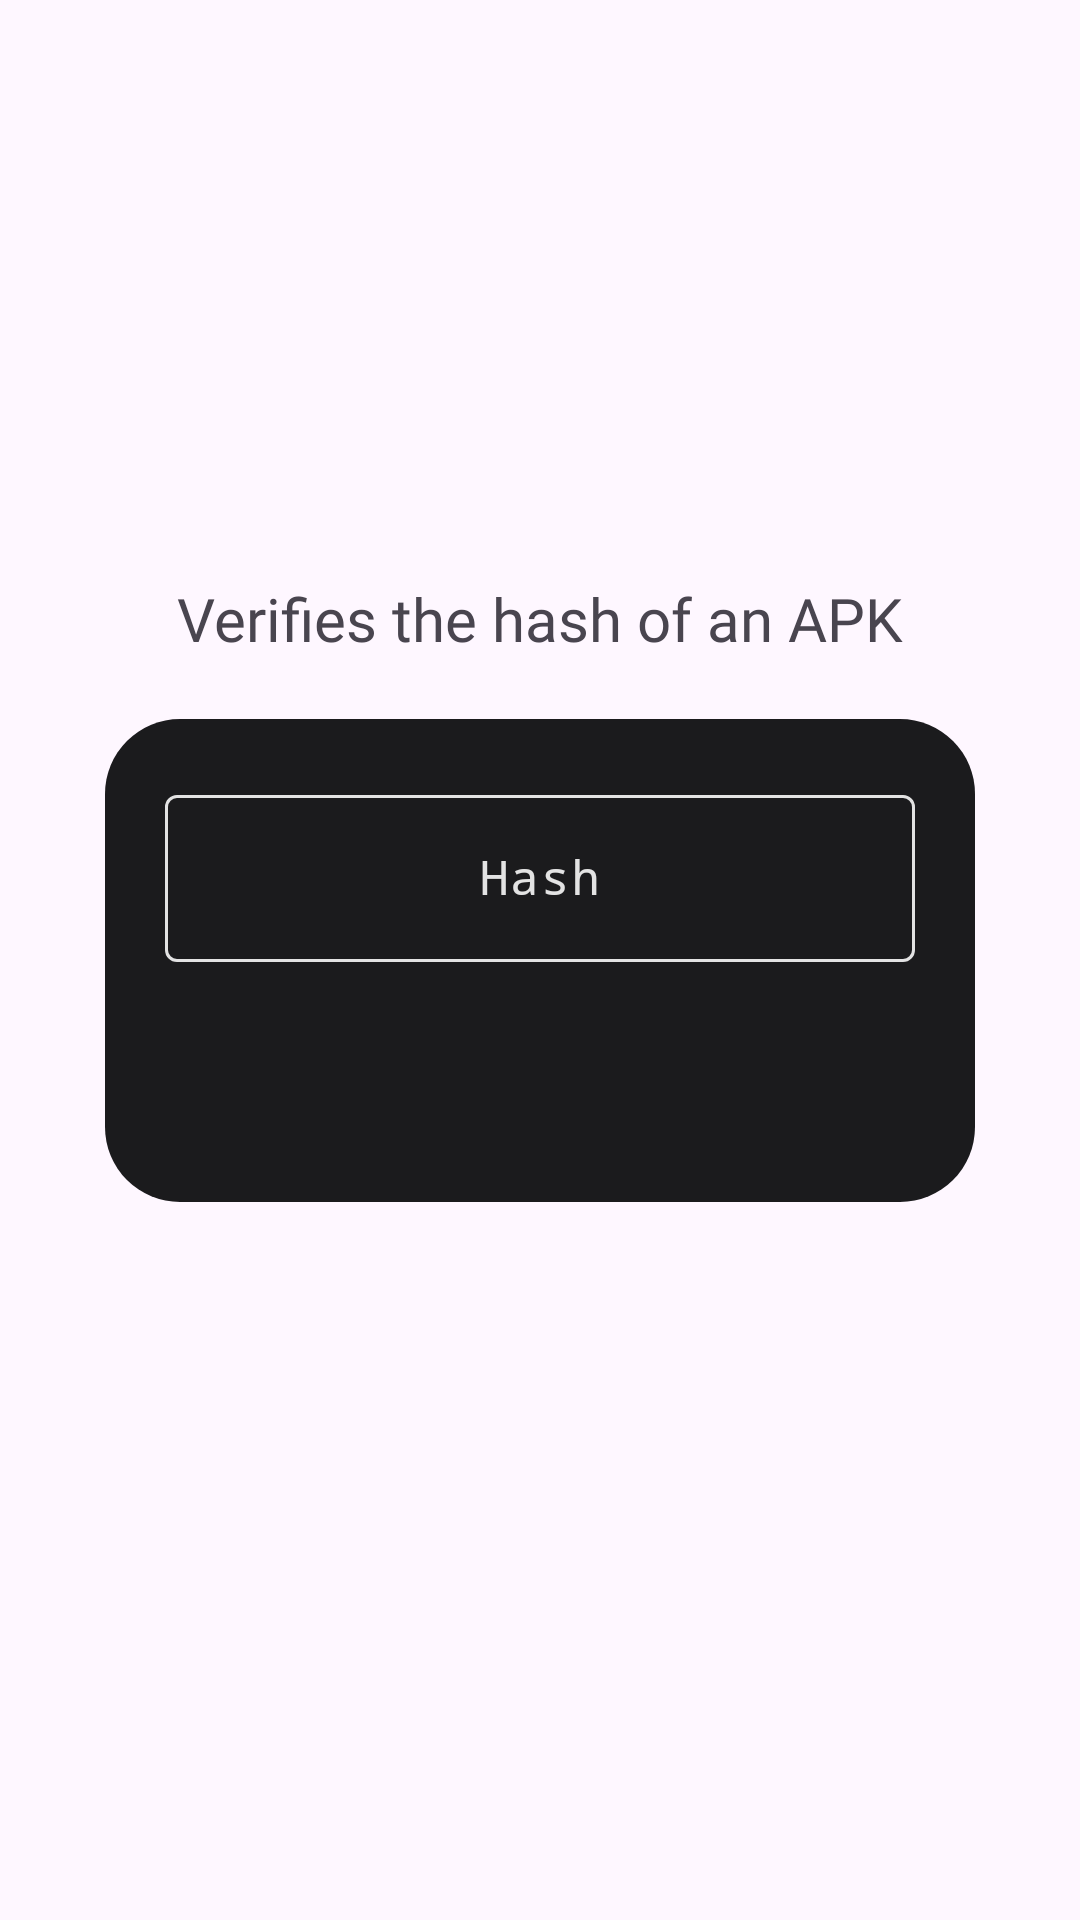

Reconstruct the res/layout file that produces this screen, plus the resources it refers to.
<!-- AndroidManifest.xml: application theme Theme.NothingSecure -->
<!-- res/layout/very_apk.xml -->
<?xml version="1.0" encoding="utf-8"?>
<androidx.constraintlayout.widget.ConstraintLayout xmlns:android="http://schemas.android.com/apk/res/android"
    android:layout_width="match_parent"
    android:layout_height="match_parent"
    xmlns:app="http://schemas.android.com/apk/res-auto">

    <TextView
        android:layout_width="wrap_content"
        android:layout_height="wrap_content"
        android:text="Verifies the hash of an APK"
        app:layout_constraintEnd_toEndOf="parent"
        app:layout_constraintStart_toStartOf="parent"
        app:layout_constraintBottom_toTopOf="@id/back_global"
        android:layout_marginBottom="20dp"
        android:textSize="20dp"
        android:fontFamily="@font/pixel"
        android:textAllCaps="false"
        />


    <androidx.constraintlayout.widget.ConstraintLayout
        android:id="@+id/back_global"
        android:layout_width="wrap_content"
        android:layout_height="wrap_content"
        app:layout_constraintTop_toTopOf="parent"
        app:layout_constraintBottom_toBottomOf="parent"
        app:layout_constraintEnd_toEndOf="parent"
        app:layout_constraintStart_toStartOf="parent"
        android:backgroundTint="@color/b_black"
        android:background="@drawable/corner_25"
        >

        <com.google.android.material.textfield.TextInputLayout
            android:id="@+id/hahs_back"
            android:layout_width="250dp"
            android:layout_height="wrap_content"
            app:layout_constraintTop_toTopOf="parent"
            app:layout_constraintEnd_toEndOf="parent"
            app:layout_constraintStart_toStartOf="parent"
            android:layout_marginTop="20dp"
            android:layout_marginEnd="20dp"
            android:layout_marginStart="20dp"
            app:boxStrokeColor="@color/style_edit_text"
            android:textColorHint="@color/n_white"
            app:hintTextColor="@color/n_white"
            app:cursorColor="@color/n_white"
            >

            <EditText
                android:id="@+id/input_hash"
                android:layout_width="250dp"
                android:layout_height="wrap_content"
                android:hint="Hash"
                android:textColorHint="@color/n_white"
                android:textColor="@color/n_white"
                android:fontFamily="monospace"
                android:maxWidth="200dp"
                android:maxLines="2"
                android:layout_marginEnd="20dp"
                android:gravity="center"
                android:maxLength="64"
                />

        </com.google.android.material.textfield.TextInputLayout>


        <com.google.android.material.imageview.ShapeableImageView
            android:id="@+id/file_hash"
            android:layout_width="wrap_content"
            android:layout_height="wrap_content"
            android:src="@drawable/upload_apk"
            app:layout_constraintTop_toBottomOf="@id/hahs_back"
            app:layout_constraintBottom_toBottomOf="parent"
            app:layout_constraintEnd_toEndOf="parent"
            app:layout_constraintStart_toStartOf="parent"
            android:layout_marginTop="20dp"
            android:layout_marginBottom="20dp"
            />

    </androidx.constraintlayout.widget.ConstraintLayout>

</androidx.constraintlayout.widget.ConstraintLayout>
<!-- resources referenced by this layout -->
<resources>
  <color name="b_black">#1b1b1d</color>
  <color name="n_white">#e3e3e3</color>
  <!-- drawable corner_25 (drawable) -->
  <?xml version="1.0" encoding="utf-8"?>
  <shape xmlns:android="http://schemas.android.com/apk/res/android">
  
      <corners android:radius="25dp"/>
  </shape>
  <!-- drawable upload_apk (drawable) -->
  <vector xmlns:android="http://schemas.android.com/apk/res/android" android:height="40dp" android:viewportHeight="512" android:viewportWidth="512" android:width="40dp">
        
      <path android:fillColor="@color/n_blue" android:pathData="M155.5,49.1c-35.7,5.1 -68.9,32.6 -80.4,66.8 -5.7,16.8 -5.4,10.1 -5.8,133.1 -0.4,118.2 -0.2,126.4 3.8,141 10.2,37.5 44.5,67.5 83.3,72.9 10.7,1.5 188.5,1.5 199.2,-0 37.3,-5.2 69.9,-32.4 81.8,-68.2 5.2,-15.6 5.1,-14.4 5.1,-118.7l0,-97.5 -2.7,-8c-1.5,-4.4 -4.5,-10.7 -6.7,-14 -2.5,-3.7 -21.7,-23.6 -50.3,-52.1 -50.6,-50.3 -50.7,-50.4 -66.4,-54.4 -7.4,-1.9 -11.1,-2 -81.3,-1.9 -40.5,0.1 -76.3,0.5 -79.6,1zM304.2,109.7c0.3,29.5 0.4,29.9 3,37.3 5.3,14.3 15.8,26.4 28.7,33 11.9,5.9 14.1,6.3 45.9,6.8l29.3,0.4 -0.3,93.2c-0.4,104.1 0.1,97.2 -7.7,113.1 -8.6,17.5 -23.8,30.1 -43.6,36.2 -5.6,1.7 -11.8,1.8 -104,1.8l-98,-0 -8,-2.8c-18.7,-6.6 -32.3,-18.4 -40.6,-35.2 -7.9,-16.2 -7.4,-6.9 -7.4,-137.5 0,-129 -0.4,-121 6.4,-135.7 3.9,-8.3 7,-12.7 13.8,-19.6 6.9,-7 14.3,-12 22.6,-15.4 12.5,-5.1 13.3,-5.1 88.9,-5.2l70.6,-0.1 0.4,29.7zM387,154.3c0,0.5 -6.9,0.7 -15.2,0.5 -17.1,-0.4 -21.4,-1.7 -27.6,-7.9 -6.8,-6.8 -7.6,-9.6 -8,-27.9l-0.3,-16.5 25.5,25.5c14.1,14 25.6,25.9 25.6,26.3z" android:strokeColor="#00000000"/>
        
      <path android:fillColor="@color/n_blue" android:pathData="M250.6,198.5c-2.9,1 -10,7.4 -26.9,24.2 -12.5,12.5 -23.6,24.1 -24.4,25.8 -2.3,4.2 -2.1,11.4 0.3,15.6 2.4,4.1 8.7,7.9 13.2,7.9 5.5,-0 9.3,-2.4 18.2,-11.4l8.5,-8.6 0.5,36.9c0.5,35.4 0.6,37.1 2.6,39.7 3.9,5.3 7.1,6.9 13.4,6.9 6.3,-0 9.5,-1.6 13.4,-6.9 2,-2.6 2.1,-4.3 2.6,-39.7l0.5,-36.9 8.5,8.6c11.6,11.7 16.7,13.6 25,9.4 6.8,-3.5 10,-10.7 8,-18.3 -1,-3.6 -4.5,-7.6 -24.3,-27.5 -12.8,-12.9 -24.3,-24 -25.7,-24.7 -4.2,-2.2 -9.2,-2.6 -13.4,-1z" android:strokeColor="#00000000"/>
      
  </vector>
  <style name="Theme.NothingSecure" parent="Base.Theme.NothingSecure" />
  <style name="Base.Theme.NothingSecure" parent="Theme.Material3.DayNight.NoActionBar">
          
          
      </style>
</resources>
